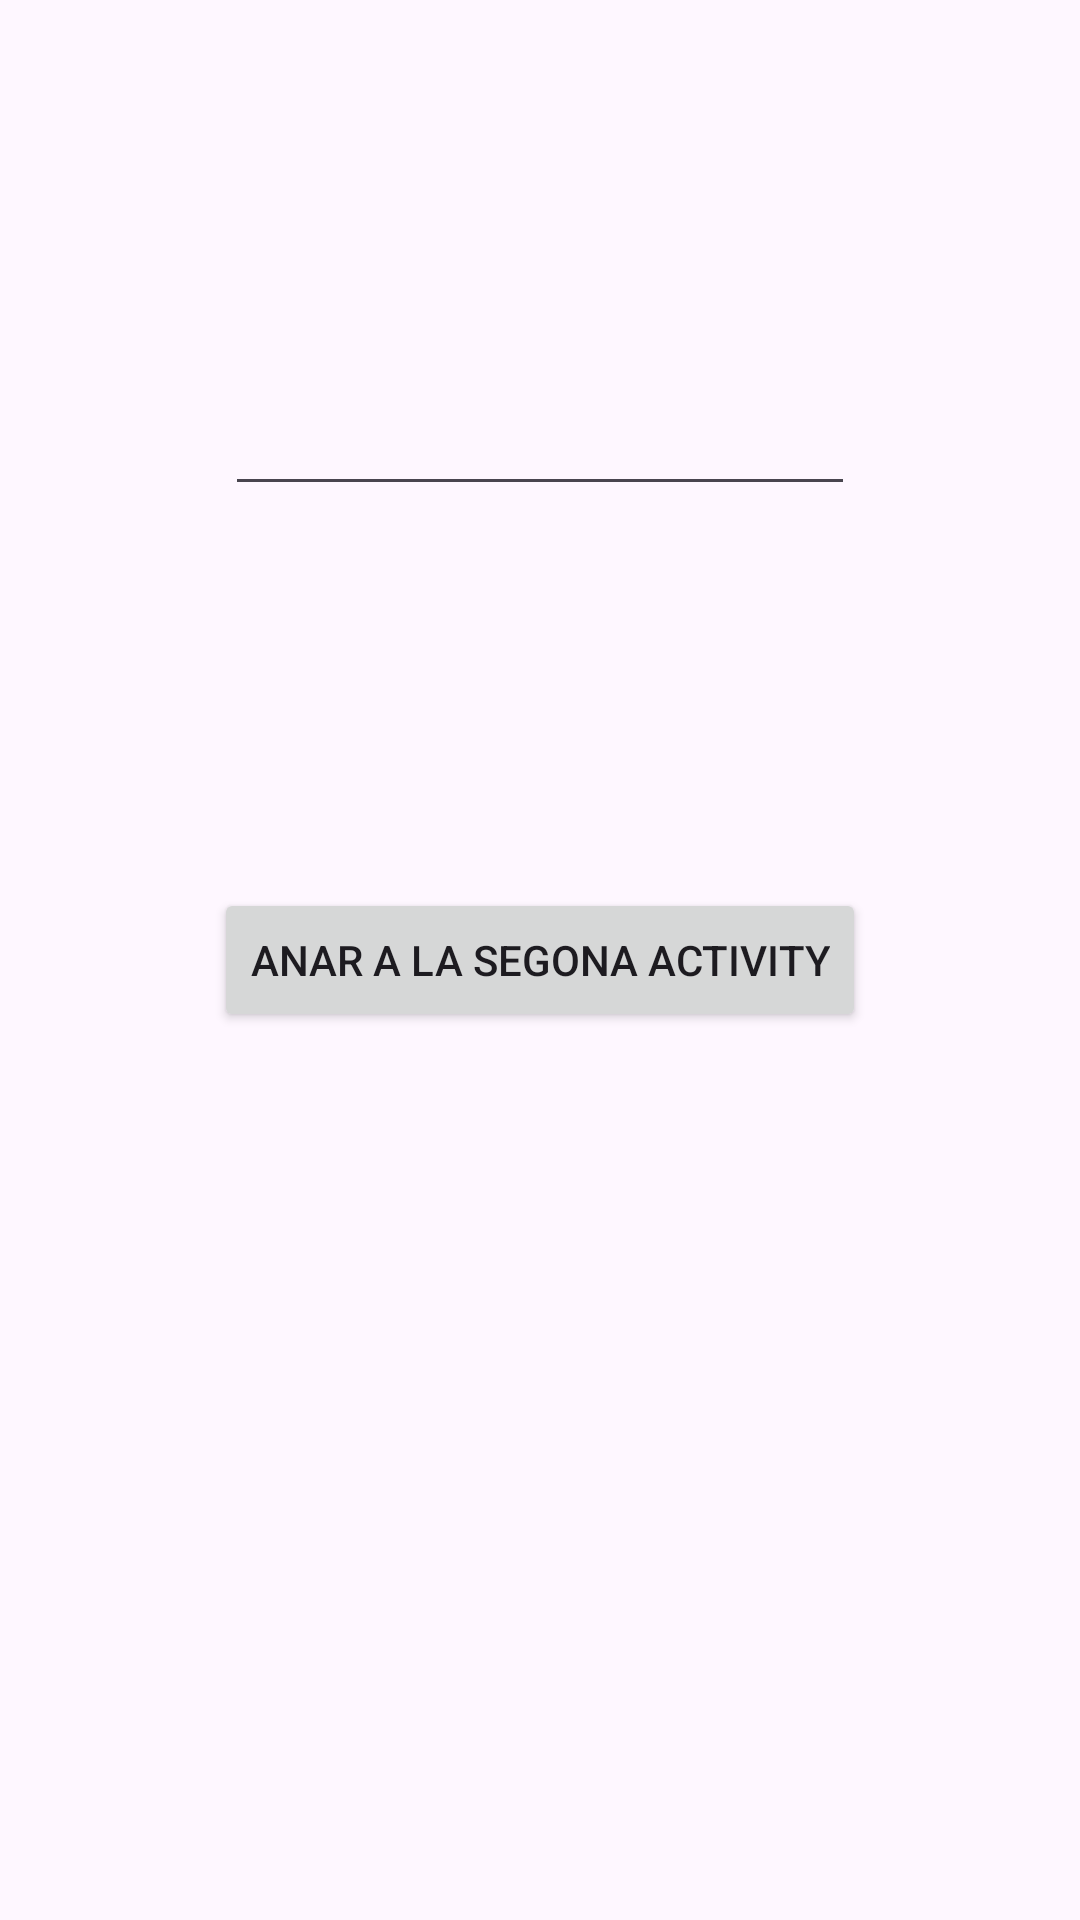

This screen was rendered from an Android layout file. Write that file and the resources it references.
<!-- AndroidManifest.xml: application theme Theme.AplicacioActivityExercici -->
<!-- res/layout/activity_main.xml -->
<?xml version="1.0" encoding="utf-8"?>
<androidx.constraintlayout.widget.ConstraintLayout xmlns:android="http://schemas.android.com/apk/res/android"
    xmlns:app="http://schemas.android.com/apk/res-auto"
    xmlns:tools="http://schemas.android.com/tools"
    android:id="@+id/main"
    android:layout_width="match_parent"
    android:layout_height="match_parent"
    tools:context=".MainActivity">

    <Button
        android:id="@+id/button"
        android:layout_width="wrap_content"
        android:layout_height="wrap_content"
        android:onClick="launchSecondActivity"
        android:text="@string/second_activity_button"
        app:layout_constraintBottom_toBottomOf="parent"
        app:layout_constraintEnd_toEndOf="parent"
        app:layout_constraintStart_toStartOf="parent"
        app:layout_constraintTop_toTopOf="parent" />

    <EditText
        android:id="@+id/editTextNumber"
        android:layout_width="wrap_content"
        android:layout_height="wrap_content"
        android:ems="10"
        android:inputType="number"
        app:layout_constraintBottom_toTopOf="@+id/button"
        app:layout_constraintEnd_toEndOf="parent"
        app:layout_constraintStart_toStartOf="parent"
        app:layout_constraintTop_toTopOf="parent" />

</androidx.constraintlayout.widget.ConstraintLayout>
<!-- resources referenced by this layout -->
<resources>
  <string name="second_activity_button">Anar a la Segona Activity</string>
  <style name="Theme.AplicacioActivityExercici" parent="Base.Theme.AplicacioActivityExercici" />
  <style name="Base.Theme.AplicacioActivityExercici" parent="Theme.Material3.DayNight.NoActionBar">
          
          
      </style>
</resources>
